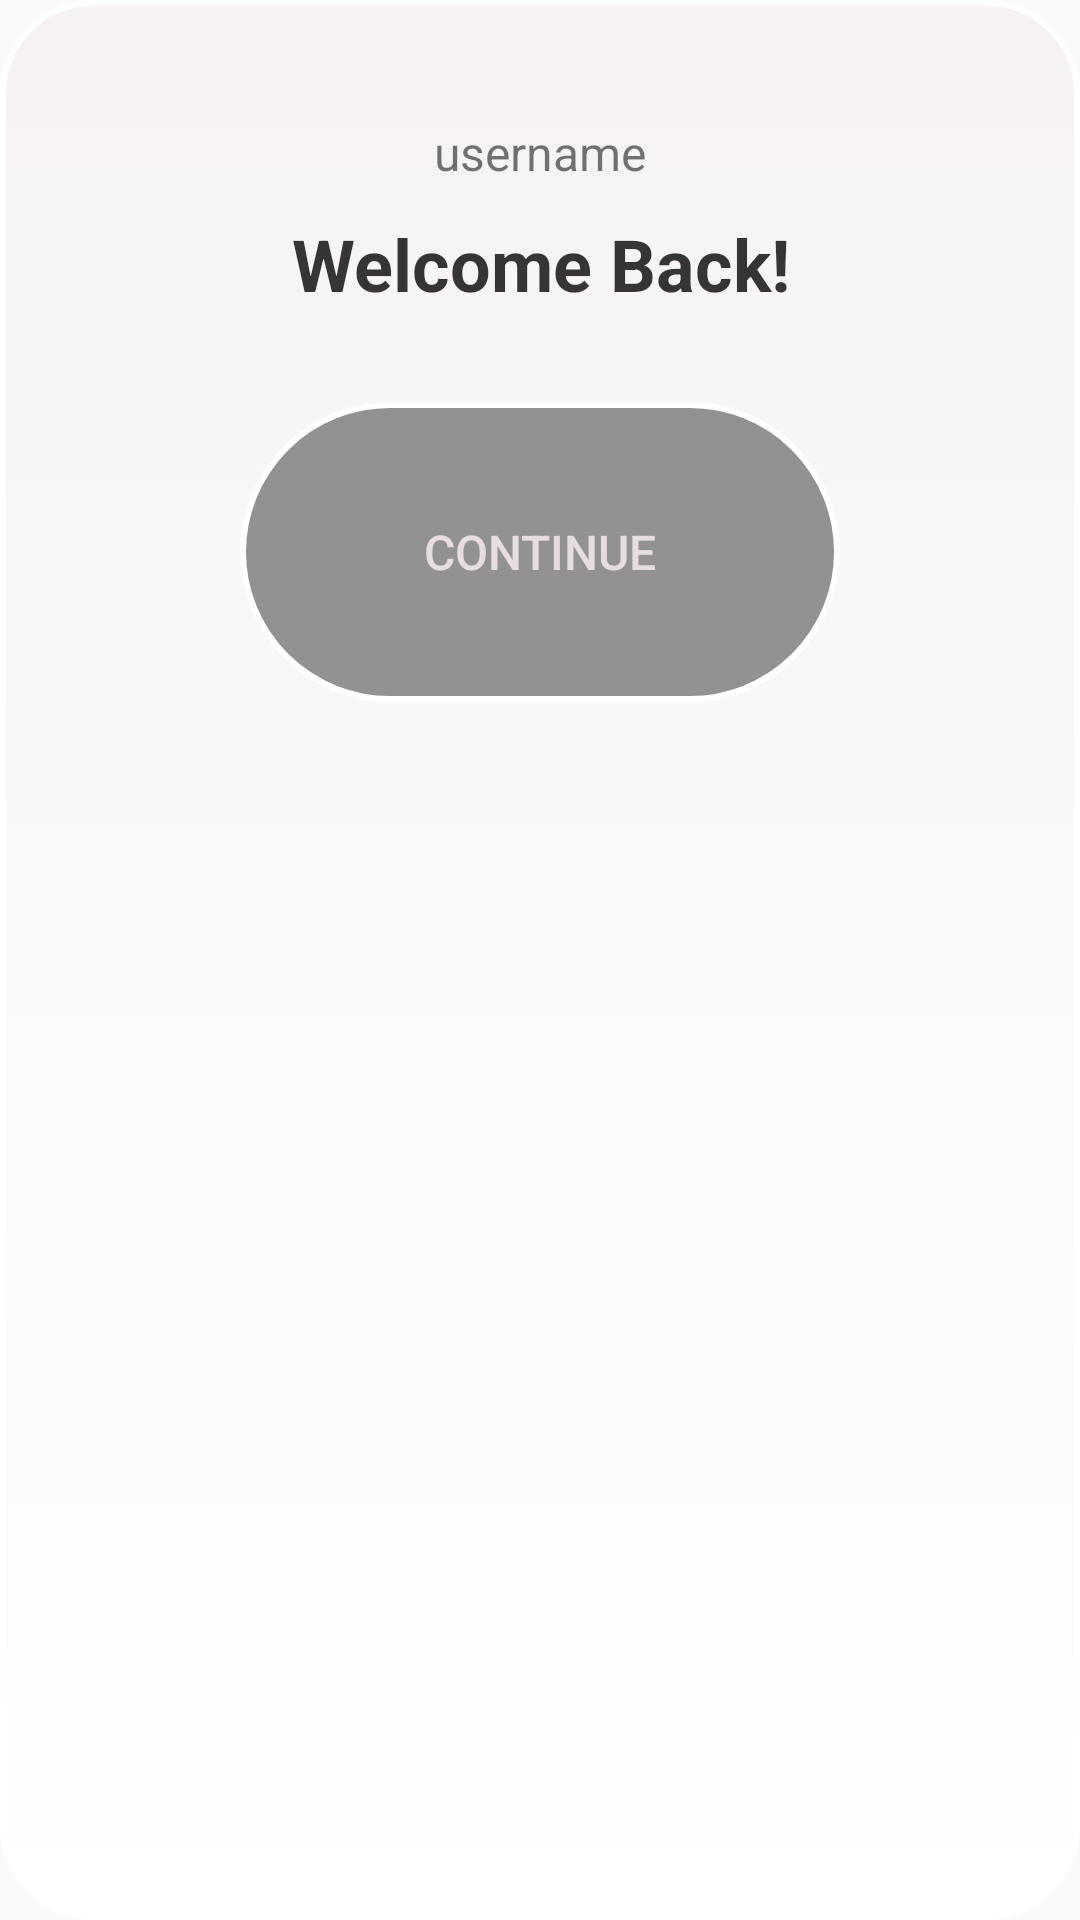

This screen was rendered from an Android layout file. Write that file and the resources it references.
<!-- AndroidManifest.xml: application theme AppTheme -->
<!-- res/layout/custom_toast.xml -->
<?xml version="1.0" encoding="utf-8"?>
<LinearLayout xmlns:android="http://schemas.android.com/apk/res/android"
    xmlns:tools="http://schemas.android.com/tools"

    android:id="@+id/custom_toast_container"
    android:layout_width="match_parent"
    android:layout_height="match_parent"
    android:background="@drawable/linear_shape"
    android:orientation="vertical"
    android:padding="10dp"
    tools:context=".RegisterLogin.LoginActivity"
    >


    <TextView
        android:id="@+id/accDialogName"
        android:layout_width="match_parent"
        android:layout_height="wrap_content"
        android:layout_gravity="center"
        android:layout_marginTop="30dp"
        android:text="username"
        android:textAlignment="center"
        android:textSize="16sp" />

    <TextView
        android:id="@+id/welcomeTextView"
        android:layout_width="match_parent"
        android:layout_height="wrap_content"
        android:layout_gravity="center"
        android:layout_marginTop="10dp"
        android:text="Welcome Back!"
        android:textAlignment="center"
        android:textColor="#C8000000"
        android:textSize="24sp"
        android:textStyle="bold" />

    <Button
        android:id="@+id/continueBtn"
        android:layout_width="200dp"
        android:layout_height="100dp"
        android:layout_gravity="center"
        android:layout_marginTop="30dp"
        android:background="@drawable/buttons_shape"
        android:text="Continue"
        android:textColor="#E6DEDE"
        android:textSize="16sp" />


</LinearLayout>
<!-- resources referenced by this layout -->
<resources>
  <!-- drawable buttons_shape (drawable) -->
  <?xml version="1.0" encoding="utf-8"?>
  <selector xmlns:android="http://schemas.android.com/apk/res/android">
      <item android:state_pressed="true">
          <shape android:shape="rectangle">
              <corners android:radius="60dip"/>
              <stroke android:width="4dip" android:color="#F5F5F5"/>
              <solid android:color="#B2EED3FF"/>
          </shape>
      </item>
  
      <item>
          <shape android:shape="rectangle">
              <corners android:radius="60dip"/>
              <stroke android:width="2dip" android:color="#fff"/>
              <gradient android:angle="180" android:startColor="#9C525252" android:endColor="#9C525252"/>
          </shape>
      </item>
  </selector>
  <!-- drawable linear_shape (drawable) -->
  <?xml version="1.0" encoding="utf-8"?>
  <selector xmlns:android="http://schemas.android.com/apk/res/android">
      <item>
          <shape android:shape="rectangle">
              <corners android:radius="30dip"/>
              <stroke android:width="2dip" android:color="#fff"/>
              <gradient android:angle="90" android:startColor="#FFFFFF" android:endColor="#ABF5EFF0"/>
          </shape>
      </item>
  
  </selector>
  <style name="AppTheme" parent="Theme.AppCompat.Light">
          
          <item name="colorPrimary">#FFFFFF</item>
          <item name="colorPrimaryDark">#D19900</item>
          <item name="colorAccent">@color/colorAccent</item>
          <item name="actionMenuTextColor">@color/colorAccent</item>
  
  
      </style>
  <color name="colorAccent">#85494949</color>
</resources>
